Dataset: similar-images_table (GitHub, zhawhjw/similar-images_table). Classes: American country style, industrial style, Japanese style, Korean style, light luxury style, Mediterranean style, Ming Qing style, minimalist style, modern style, neoclassical style, Nordic style, Southeast Asia style, vintage style.

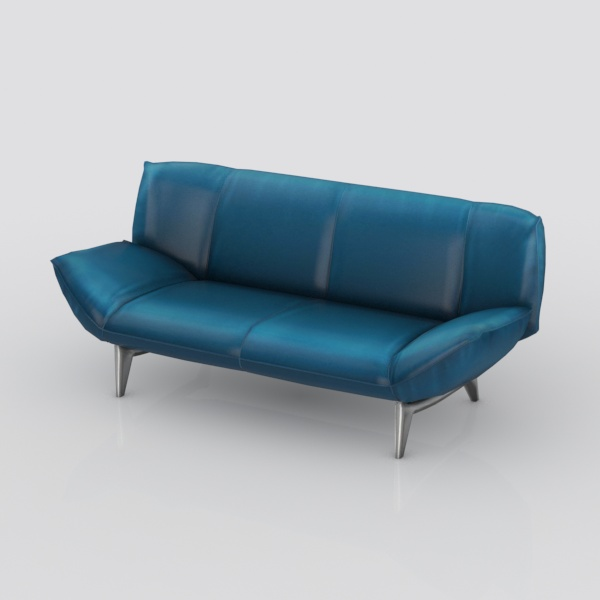
Label: Mediterranean style

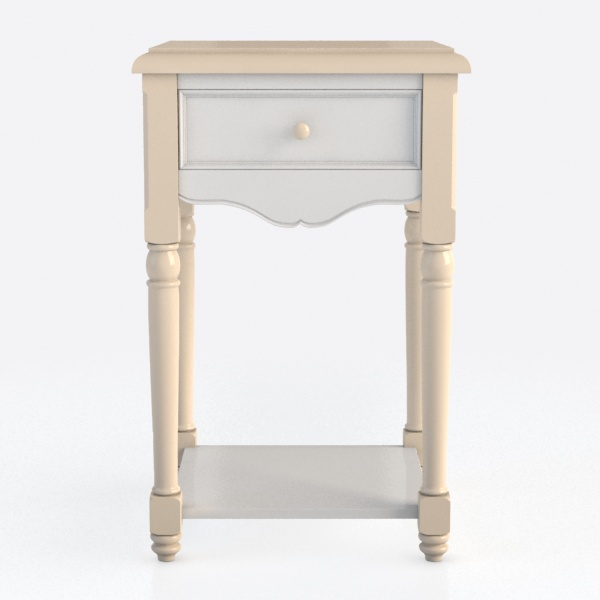
Label: Korean style

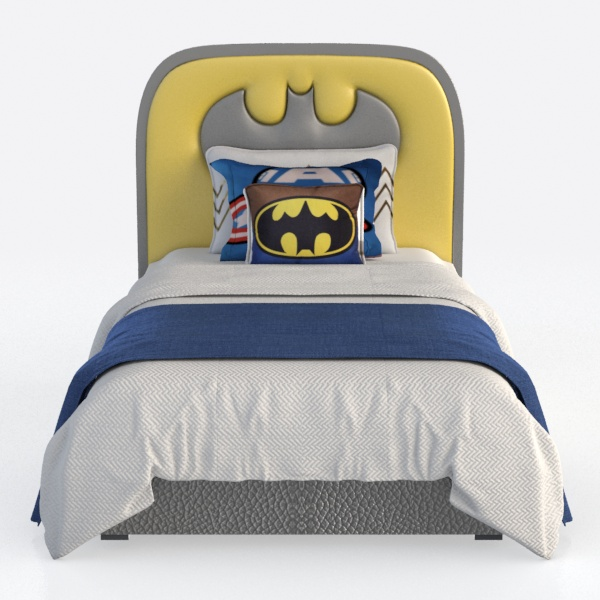
Label: industrial style

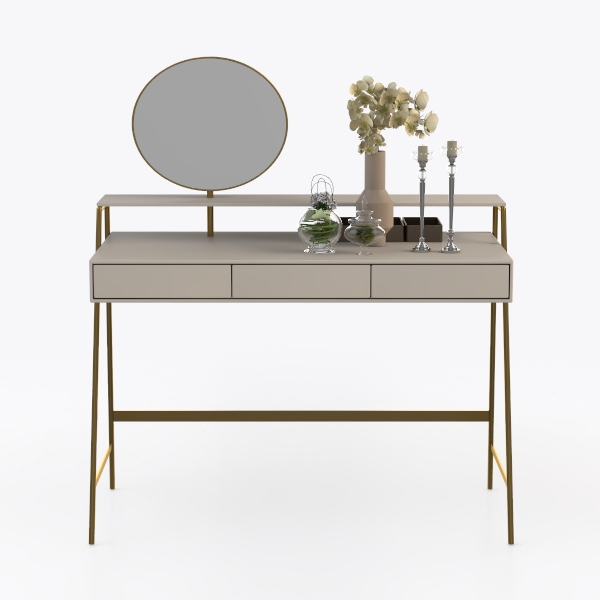
Label: light luxury style

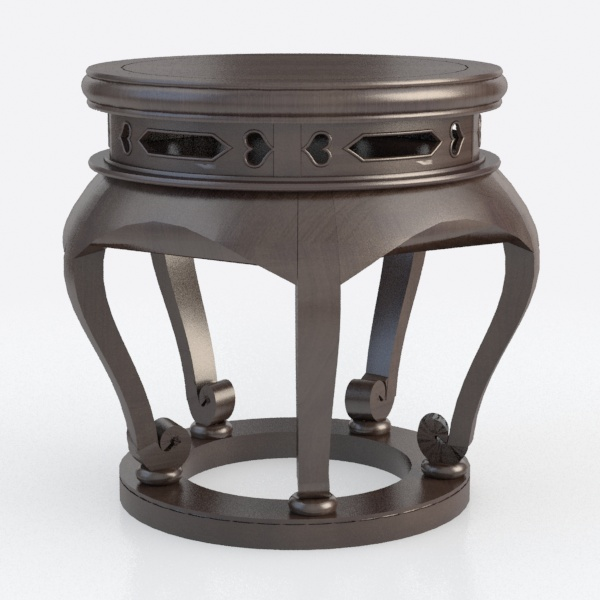
Label: Ming Qing style

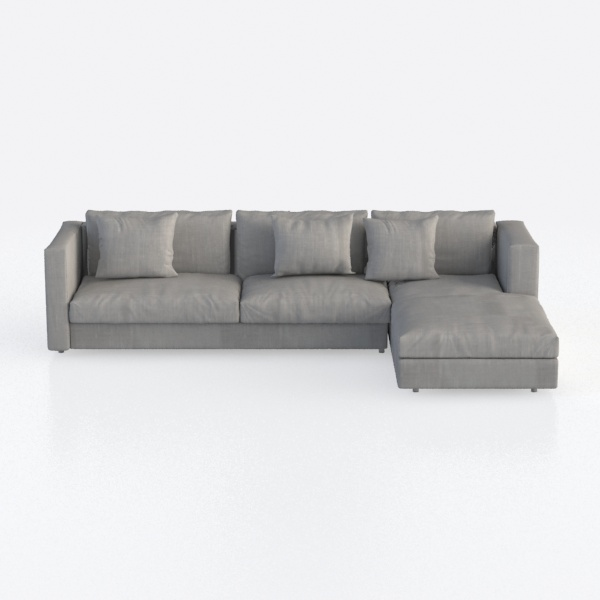
Label: Japanese style
